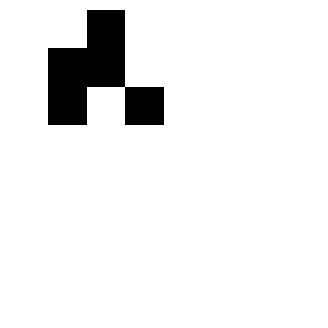

This figure's Python source: (Note: this script raises an exception after producing the figure.)
# No lo puedes ejecutar en Python 3.3

import numpy as np

b = np.diag([1, 2, 3])
np.roll(b, 1, axis=0)  # Eje 0: filas
np.roll(b, 2, axis=0)  # Dos posiciones
np.roll(b, -1, axis=0)  # Una posición hacia atrás
np.roll(b, 1, axis=1)  # Eje 1: columnas

"""Juego de la vida de Conway.
[redacted]
El tablero es un array de NumPy, donde 0 significa célula muerta y 1 célula
viva. Se muestra una animación con matplotlib.
"""

from time import sleep

import numpy as np
import matplotlib.pyplot as plt
import matplotlib.cm as cm
from matplotlib import animation


def vecindario(b):
    """Array de células vivas en el vecindario."""
    vecindario = (
        np.roll(np.roll(b, 1, 1), 1, 0) +  # Abajo-derecha
        np.roll(b, 1, 0) +  # Abajo
        np.roll(np.roll(b, -1, 1), 1, 0) +  # Abajo-izquierda
        np.roll(b, -1, 1) +  # Izquierda
        np.roll(np.roll(b, -1, 1), -1, 0) +  # Arriba-izquierda
        np.roll(b, -1, 0) +  # Arriba
        np.roll(np.roll(b, 1, 1), -1, 0) +  # Arriba-derecha
        np.roll(b, 1, 1)  # Derecha
    )
    return vecindario


def paso(b):
    """Paso en el juego de la vida de Conway."""
    v = vecindario(b)
    buffer_b = b.copy()  # Hacemos una copia de la matriz
    for i in range(buffer_b.shape[0]):
        for j in range(buffer_b.shape[1]):
            if v[i, j] == 3 or (v[i, j] == 2 and buffer_b[i, j]):
                buffer_b[i, j] = 1
            else:
                buffer_b[i, j] = 0
    return buffer_b


# Parámetros del problema
GENERACIONES = 50
N = 8
M = 8

# Construimos el tablero
tablero = np.zeros((N, M), dtype=int)

# Añadimos una nave
tablero[1, 1:4] = 1
tablero[2, 1] = 1
tablero[3, 2] = 1

# Creamos la figura
fig = plt.figure(figsize=(4, 4))
ax = fig.add_subplot(111)
ax.axis('off')
b = tablero
imagen = ax.imshow(b, interpolation="none", cmap=cm.gray_r)


def animate(i):
    global b
    b = paso(b)
    imagen.set_data(b)


anim = animation.FuncAnimation(fig, animate, frames=GENERACIONES, blit=True)
anim.save('juego_vida.mp4', fps=10)
